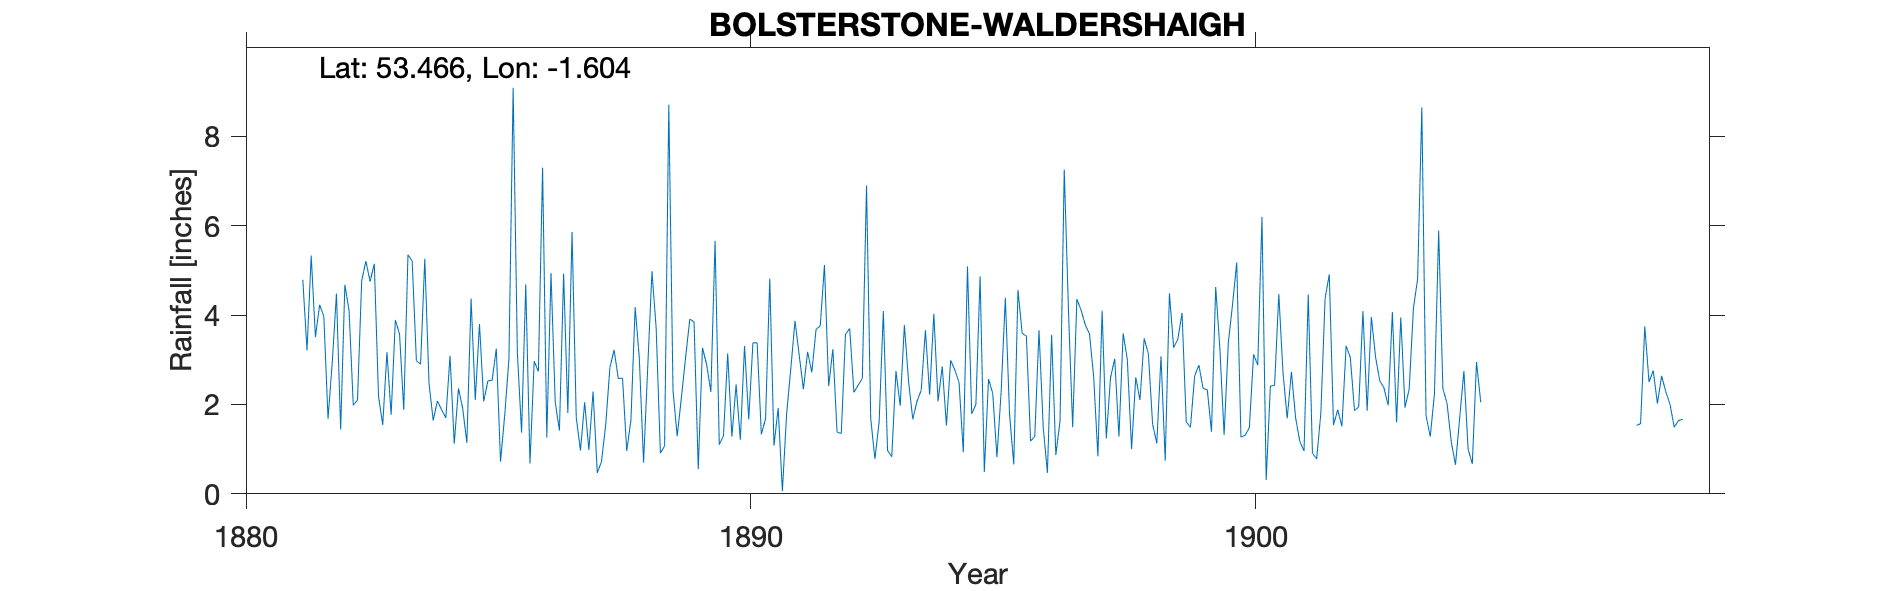

The data file committed next to this chart (first rows):
BOLSTERSTONE, WALDERSHAIGH, , , , , , , , , , , , , , , , , , , , , , , 
Grid ref, SK264967, Long, -1.604, Lat, 53.47, Elevation, 950, ft, , , , , , , , , , , , , , , 
Station no, RR2944, , , , , , , , , , , , , , , , , , , , , , 
, 1880, 1881, 1882, 1883, 1884, 1885, 1886, 1887, 1888, 1889, 1890, 1891, 1892, 1893, 1894, 1895, 1896, 1897, 1898, 1899, 1900, 1901, 1902
January, , , 3.97, 5.15, 5.26, 2.1, 4.69, 1.71, 0.96, 1.29, 3.14, 1.92, 2.41, 1.61, 2.22, 4.87, 1.18, 4.11, 1, 4.05, 4.23, 2.71, 1.54
February, , , 1.68, 2.18, 2.47, 3.8, 0.68, 0.97, 1.65, 2.16, 1.28, 0.06, 3.24, 4.09, 4.03, 0.49, 1.29, 3.78, 2.61, 1.61, 5.18, 1.69, 1.88
March, , , 2.94, 1.54, 1.64, 2.07, 2.97, 2.05, 4.18, 3.06, 2.45, 1.78, 1.38, 0.97, 2.07, 2.57, 3.66, 3.58, 2.1, 1.49, 1.27, 2.73, 1.51
April, , , 4.48, 3.17, 2.08, 2.53, 2.74, 0.98, 3.02, 3.91, 1.21, 2.8, 1.35, 0.83, 2.85, 2.25, 1.49, 2.61, 3.48, 2.64, 1.31, 1.7, 3.31
May, , , 1.44, 1.77, 1.88, 2.54, 7.3, 2.29, 0.7, 3.85, 3.31, 3.87, 3.57, 2.75, 1.53, 0.82, 0.47, 0.84, 3.13, 2.88, 1.48, 1.17, 3.05
June, , , 4.68, 3.89, 1.7, 3.25, 1.26, 0.47, 2.85, 0.55, 1.67, 3.1, 3.7, 1.97, 2.99, 2.29, 3.56, 4.1, 1.56, 2.36, 3.12, 0.96, 1.86
July, , , 4.1, 3.57, 3.09, 0.72, 4.94, 0.72, 4.98, 3.27, 3.38, 2.34, 2.27, 3.78, 2.77, 4.39, 0.87, 1.24, 1.13, 2.33, 2.88, 4.46, 1.95
August, , 4.79, 1.98, 1.88, 1.12, 1.76, 2.05, 1.54, 3.7, 2.89, 3.38, 3.18, 2.43, 2.51, 2.49, 1.78, 1.63, 2.6, 3.08, 1.39, 6.2, 0.91, 4.09
September, , 3.21, 2.1, 5.35, 2.36, 3.02, 1.42, 2.83, 0.91, 2.28, 1.33, 2.72, 2.58, 1.67, 0.93, 0.66, 7.26, 3.02, 0.74, 4.63, 0.31, 0.78, 1.86
October, , 5.33, 4.77, 5.21, 1.92, 9.09, 4.93, 3.22, 1.07, 5.66, 1.68, 3.68, 6.9, 2.07, 5.09, 4.56, 4.12, 1.28, 4.49, 3.24, 2.41, 1.81, 3.96
November, , 3.51, 5.21, 2.98, 1.14, 3.17, 1.81, 2.58, 8.71, 1.1, 4.82, 3.76, 1.68, 2.32, 1.79, 3.59, 1.49, 3.59, 3.27, 1.32, 2.43, 4.37, 3.06
December, , 4.23, 4.75, 2.9, 4.37, 1.37, 5.86, 2.59, 2.31, 1.3, 1.08, 5.12, 0.78, 3.66, 2, 3.53, 4.36, 3, 3.46, 3.38, 4.47, 4.91, 2.53
Total, , , 42.1, 39.59, 29.03, 35.42, 40.65, 21.95, 35.04, 31.32, 28.73, 34.33, 32.29, 28.23, 30.76, 31.8, 31.38, 33.75, 30.05, 31.32, 35.29, 28.2, 30.6
